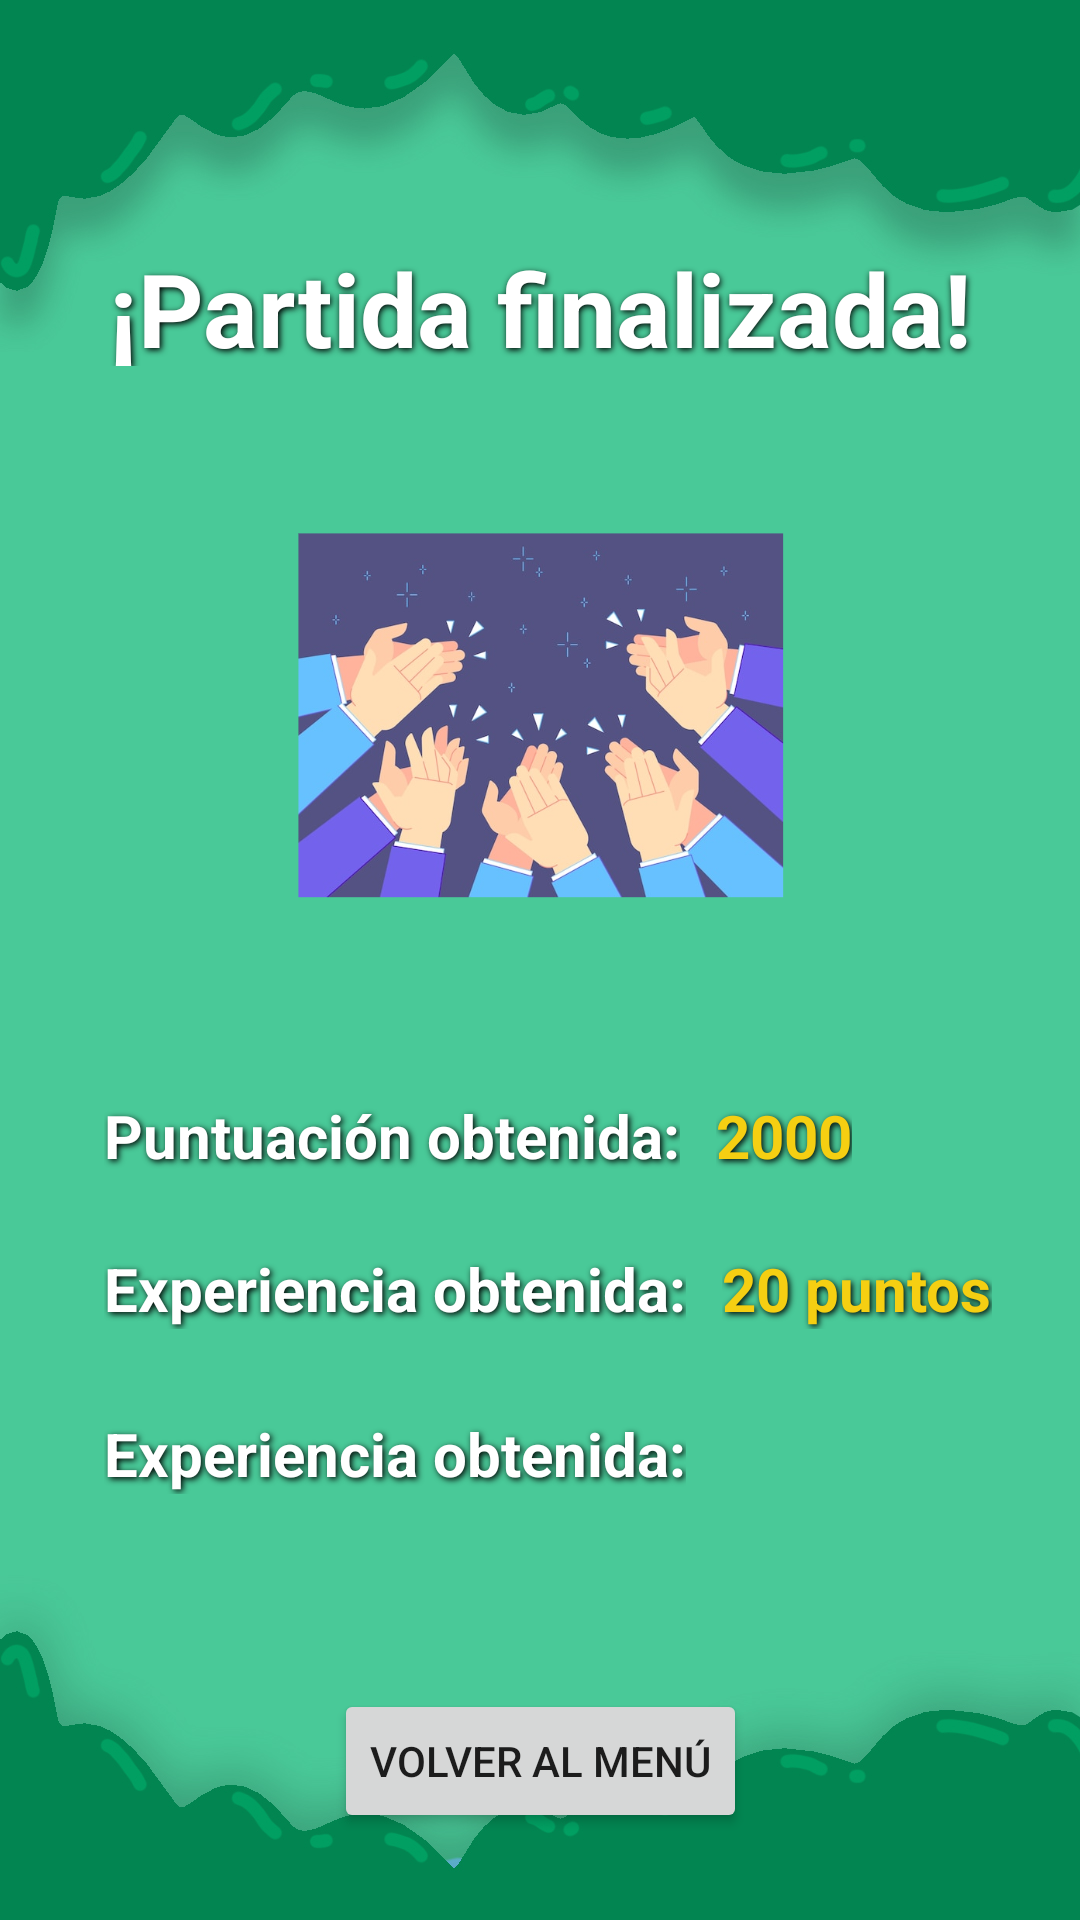

This screen was rendered from an Android layout file. Write that file and the resources it references.
<!-- AndroidManifest.xml: application theme Theme.ODSWix -->
<!-- res/layout/partidafinalizada.xml -->
<?xml version="1.0" encoding="utf-8"?>
<androidx.constraintlayout.widget.ConstraintLayout xmlns:android="http://schemas.android.com/apk/res/android"
    xmlns:app="http://schemas.android.com/apk/res-auto"
    xmlns:tools="http://schemas.android.com/tools"
    android:layout_width="match_parent"
    android:layout_height="match_parent"
    android:background="@drawable/sostenibleregistro">

    <TextView
        android:id="@+id/expRestante"
        android:layout_width="wrap_content"
        android:layout_height="wrap_content"
        android:layout_marginTop="28dp"
        android:shadowColor="#000000"
        android:shadowDx="1.5"
        android:shadowDy="1.5"
        android:shadowRadius="5"
        android:text="Experiencia obtenida:"
        android:textColor="@color/white"
        android:textSize="20sp"
        android:textStyle="bold"
        app:layout_constraintStart_toStartOf="@+id/expObt"
        app:layout_constraintTop_toBottomOf="@+id/expObt" />

    <TextView
        android:id="@+id/textView43"
        android:layout_width="wrap_content"
        android:layout_height="wrap_content"
        android:layout_marginStart="12dp"
        android:shadowColor="#000000"
        android:shadowDx="1.5"
        android:shadowDy="1.5"
        android:shadowRadius="5"
        android:text="20 puntos"
        android:textColor="#f5cf12"
        android:textSize="20sp"
        android:textStyle="bold"
        app:layout_constraintBottom_toBottomOf="@+id/expObt"
        app:layout_constraintStart_toEndOf="@+id/expObt"
        app:layout_constraintTop_toTopOf="@+id/expObt" />

    <TextView
        android:id="@+id/expObt"
        android:layout_width="wrap_content"
        android:layout_height="wrap_content"
        android:layout_marginTop="24dp"
        android:shadowColor="#000000"
        android:shadowDx="1.5"
        android:shadowDy="1.5"
        android:shadowRadius="5"
        android:text="Experiencia obtenida:"
        android:textColor="@color/white"
        android:textSize="20sp"
        android:textStyle="bold"
        app:layout_constraintStart_toStartOf="@+id/textView40"
        app:layout_constraintTop_toBottomOf="@+id/textView40" />

    <ImageView
        android:id="@+id/imageView3"
        android:layout_width="162dp"
        android:layout_height="133dp"
        android:layout_marginTop="50dp"
        app:layout_constraintEnd_toEndOf="@+id/textViewNotBad"
        app:layout_constraintStart_toStartOf="@+id/textViewNotBad"
        app:layout_constraintTop_toBottomOf="@+id/textViewNotBad"
        app:srcCompat="@drawable/palmas" />

    <TextView
        android:id="@+id/textView29"
        android:layout_width="wrap_content"
        android:layout_height="wrap_content"
        android:layout_marginStart="12dp"
        android:shadowColor="#000000"
        android:shadowDx="1.5"
        android:shadowDy="1.5"
        android:shadowRadius="5"
        android:text="2000"
        android:textColor="#f5cf12"
        android:textSize="20sp"
        android:textStyle="bold"
        app:layout_constraintBottom_toBottomOf="@+id/textView40"
        app:layout_constraintStart_toEndOf="@+id/textView40"
        app:layout_constraintTop_toTopOf="@+id/textView40" />

    <TextView
        android:id="@+id/textView40"
        android:layout_width="wrap_content"
        android:layout_height="wrap_content"
        android:layout_marginTop="60dp"
        android:shadowColor="#000000"
        android:shadowDx="1.5"
        android:shadowDy="1.5"
        android:shadowRadius="5"
        android:text="Puntuación obtenida:"
        android:textColor="@color/white"
        android:textSize="20sp"
        android:textStyle="bold"
        app:layout_constraintStart_toStartOf="@+id/textViewNotBad"
        app:layout_constraintTop_toBottomOf="@+id/imageView3" />

    <TextView
        android:id="@+id/textViewNotBad"
        android:layout_width="291dp"
        android:layout_height="42dp"
        android:layout_marginTop="80dp"
        android:shadowColor="#000000"
        android:shadowDx="1.5"
        android:shadowDy="1.5"
        android:shadowRadius="5"
        android:text="¡Partida finalizada!"
        android:textAlignment="center"
        android:textAppearance="@style/TextAppearance.AppCompat.Body1"
        android:textColor="@color/white"
        android:textSize="34sp"
        android:textStyle="bold"
        app:layout_constraintEnd_toEndOf="parent"
        app:layout_constraintStart_toStartOf="parent"
        app:layout_constraintTop_toTopOf="parent" />

    <Button
        android:id="@+id/buttonContinuarAlMenu"
        android:layout_width="wrap_content"
        android:layout_height="wrap_content"
        android:layout_marginBottom="29dp"
        android:onClick="irAlMenu"
        android:text="Volver al menú"
        app:layout_constraintBottom_toBottomOf="parent"
        app:layout_constraintEnd_toEndOf="parent"
        app:layout_constraintStart_toStartOf="parent" />

</androidx.constraintlayout.widget.ConstraintLayout>
<!-- resources referenced by this layout -->
<resources>
  <!-- drawable palmas: png bitmap (drawable, 269664 bytes) -->
  <!-- drawable sostenibleregistro: jpg bitmap (drawable, 88709 bytes) -->
  <style name="Theme.ODSWix" parent="Theme.MaterialComponents.DayNight.NoActionBar">
          
          <item name="colorPrimary">@color/purple_500</item>
          <item name="colorPrimaryVariant">@color/purple_700</item>
          <item name="colorOnPrimary">@color/white</item>
          
          <item name="colorSecondary">@color/teal_200</item>
          <item name="colorSecondaryVariant">@color/teal_700</item>
          <item name="colorOnSecondary">@color/black</item>
          
          <item name="android:statusBarColor">?attr/colorPrimaryVariant</item>
          
      </style>
  <!-- not gathered from this repository: default colours our renderer supplied (Android Studio template values) -->
  <color name="purple_500">#FF6200EE</color>
  <color name="purple_700">#FF3700B3</color>
  <color name="teal_200">#FF03DAC5</color>
  <color name="teal_700">#FF018786</color>
  <color name="black">#FF000000</color>
  <color name="white">#FFFFFFFF</color>
</resources>
